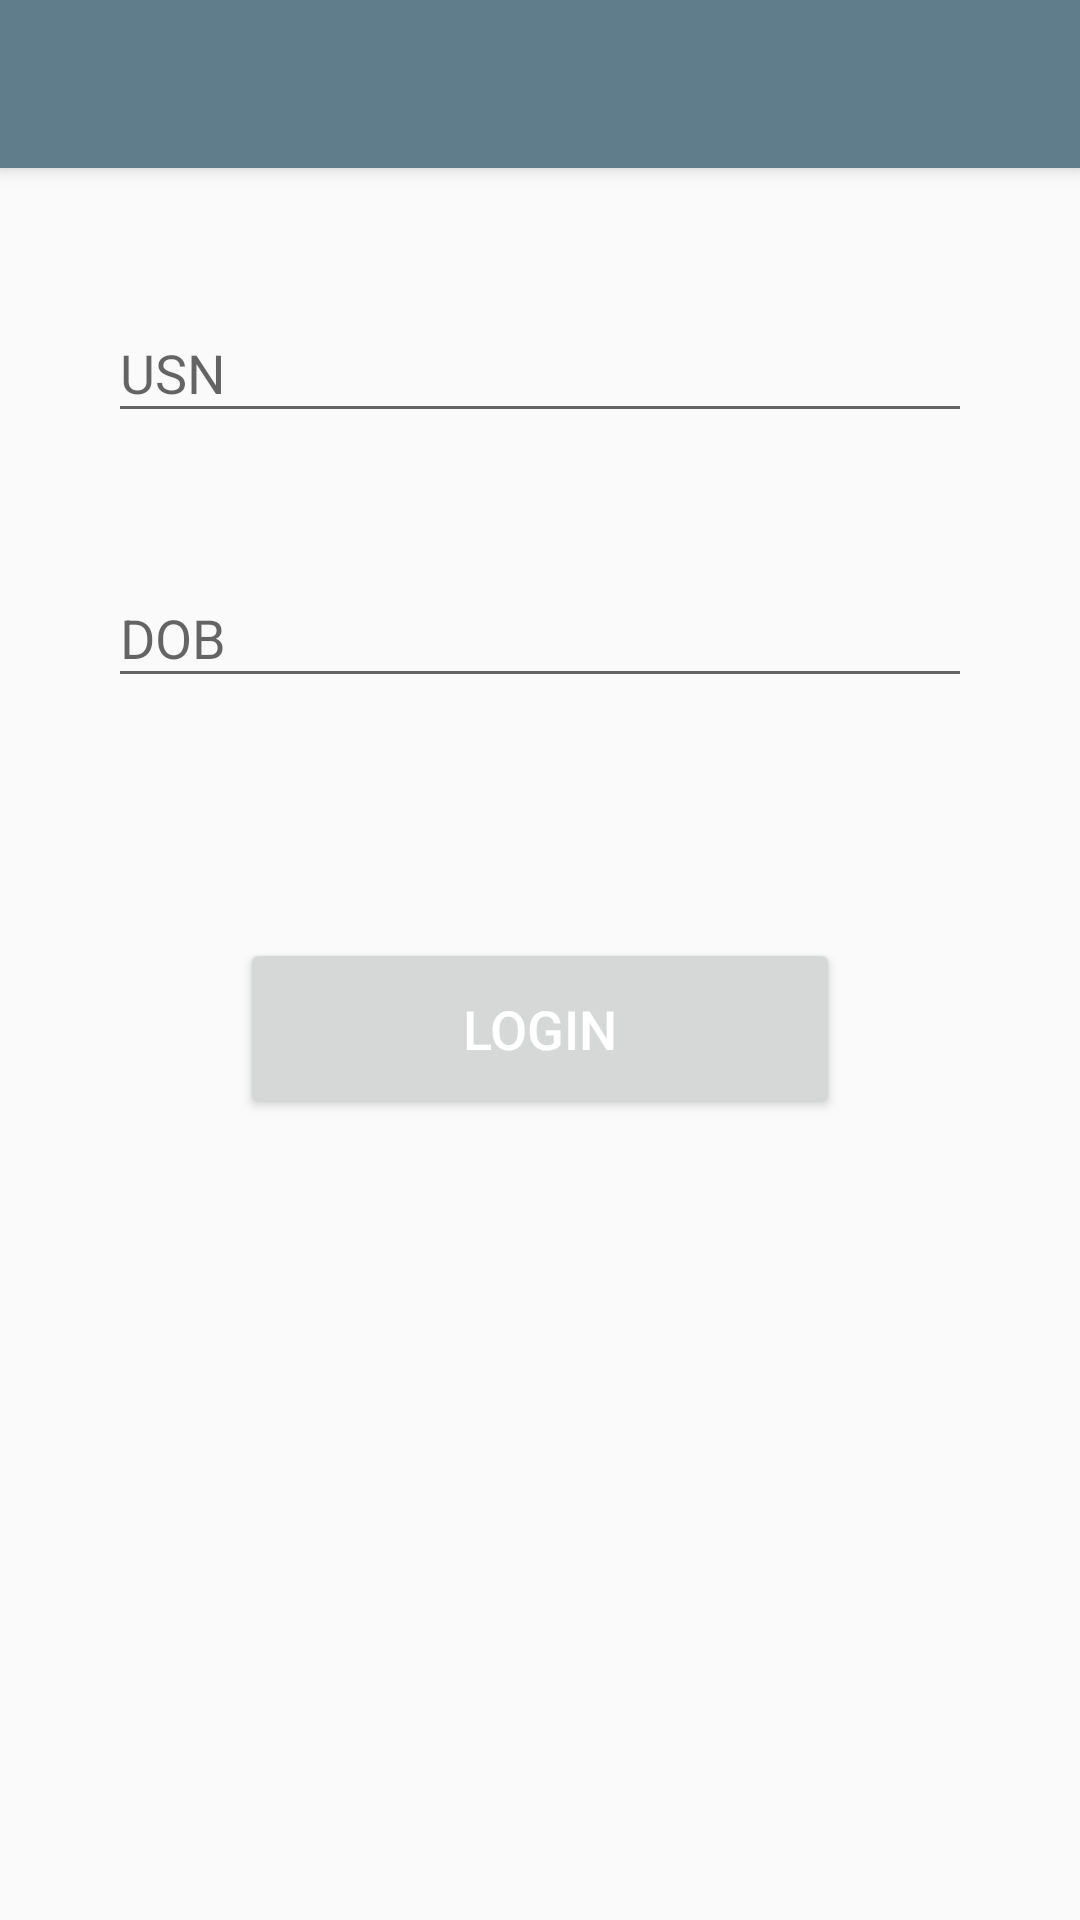

Reconstruct the res/layout file that produces this screen, plus the resources it refers to.
<!-- AndroidManifest.xml: application theme AppTheme -->
<!-- res/layout/activity_login.xml -->
<?xml version="1.0" encoding="utf-8"?>
<android.support.design.widget.CoordinatorLayout xmlns:android="http://schemas.android.com/apk/res/android"
    xmlns:app="http://schemas.android.com/apk/res-auto"
    xmlns:tools="http://schemas.android.com/tools"
    android:id="@+id/coordinator_layout"
    android:layout_width="match_parent"
    android:layout_height="match_parent"
    android:orientation="vertical"
    tools:context=".MainActivity">

    <android.support.design.widget.AppBarLayout
        android:layout_width="match_parent"
        android:layout_height="wrap_content">

        <android.support.v7.widget.Toolbar
            android:id="@+id/toolbar_login"
            android:layout_width="match_parent"
            android:layout_height="wrap_content"
            android:background="?attr/colorPrimary"
            android:minHeight="?attr/actionBarSize"
            android:theme="@style/ThemeOverlay.AppCompat.Dark.ActionBar"
            app:layout_scrollFlags="scroll|enterAlways"
            app:popupTheme="@style/ThemeOverlay.AppCompat.Light" />

    </android.support.design.widget.AppBarLayout>

    <ScrollView
        android:layout_width="match_parent"
        android:layout_height="match_parent"
        android:layout_marginTop="?attr/actionBarSize">

        <LinearLayout

            android:layout_width="match_parent"
            android:layout_height="wrap_content"
            android:orientation="vertical">

            <android.support.design.widget.TextInputLayout
                android:layout_width="match_parent"
                android:layout_height="wrap_content"
                android:layout_margin="36dp">

                <EditText
                    android:id="@+id/usn_edit_text"
                    android:layout_width="match_parent"
                    android:layout_height="wrap_content"
                    android:hint="USN"
                    android:inputType="textCapCharacters" />
            </android.support.design.widget.TextInputLayout>

            <android.support.design.widget.TextInputLayout
                android:layout_width="match_parent"
                android:layout_height="wrap_content"
                android:layout_marginLeft="36dp"
                android:layout_marginRight="36dp">

                <EditText
                    android:id="@+id/dob_edit_text"
                    android:layout_width="match_parent"
                    android:layout_height="wrap_content"
                    android:hint="DOB" />
            </android.support.design.widget.TextInputLayout>

            <Button
                android:id="@+id/login_button"
                android:layout_width="match_parent"
                android:layout_height="wrap_content"
                android:layout_marginBottom="80dp"
                android:layout_marginLeft="80dp"
                android:layout_marginRight="80dp"
                android:layout_marginTop="80dp"
                android:onClick="login"
                android:padding="18dp"
                android:text="login"
                android:textColor="@android:color/white"
                android:textSize="18sp" />
        </LinearLayout>
    </ScrollView>
</android.support.design.widget.CoordinatorLayout>
<!-- resources referenced by this layout -->
<resources>
  <style name="AppTheme" parent="Theme.AppCompat.Light.DarkActionBar">
          
          <item name="colorPrimary">@color/colorPrimary</item>
          <item name="colorPrimaryDark">@color/colorPimaryDark</item>
          <item name="colorAccent">@color/colorPimaryDark</item>
          <item name="android:textViewStyle">@style/TextStyle</item>
      </style>
  <color name="colorPrimary">#607D8B</color>
  <color name="colorPimaryDark">#607D8B</color>
  <style name="TextStyle" parent="android:Widget.TextView">
          <item name="android:fontFamily">sans-serif-light</item>
          
      </style>
</resources>
